Dataset: Green-Coffee-Bean-Defects-Classification (GitHub, youralfa/Green-Coffee-Bean-Defects-Classification). Classes: broken or chipped or cut, dried cherry pod, floater, foreign matter, full black, full sour, fungus damaged, hull or husk, immature or unripe, parchment or pergamino, partial black, partial sour, severe insect damage, shell, slight insect damage, specialty, withered.

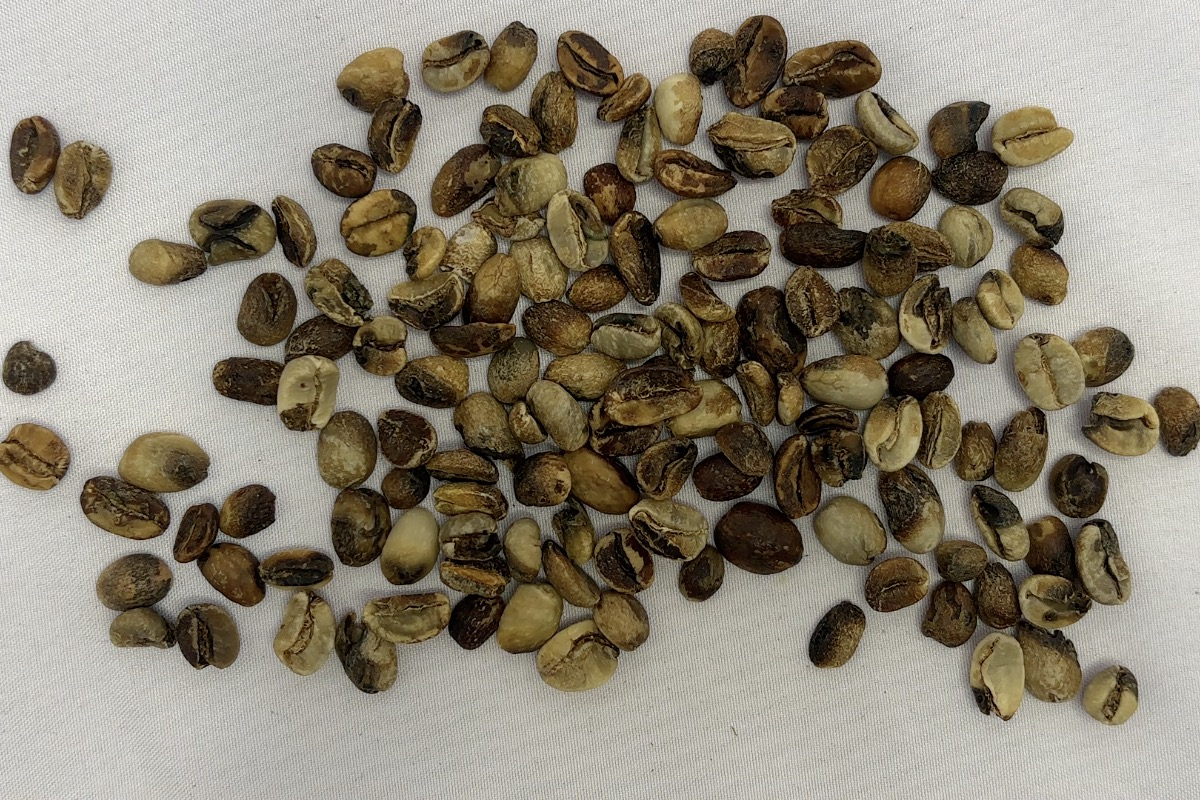
Label: partial black

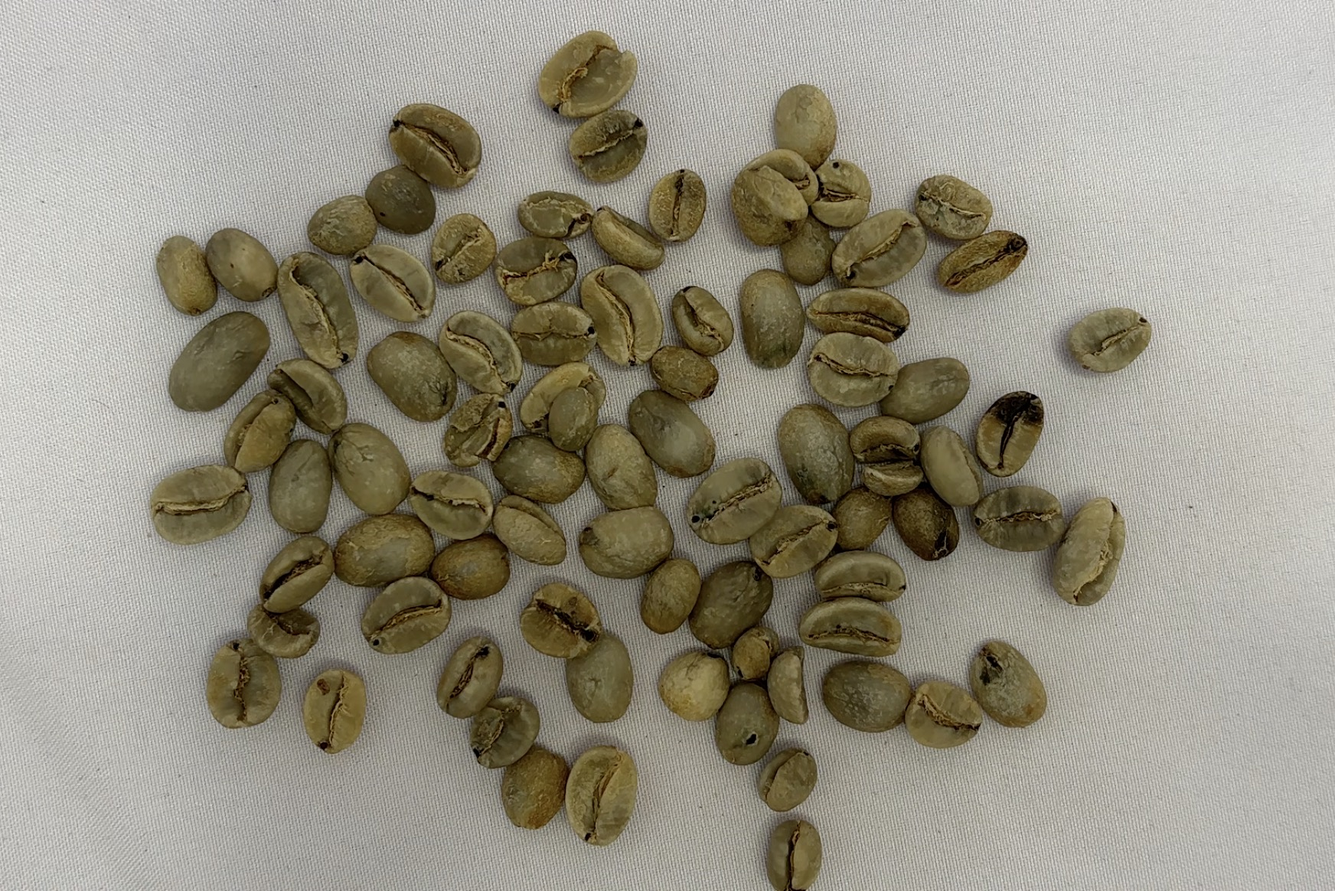
Label: slight insect damage

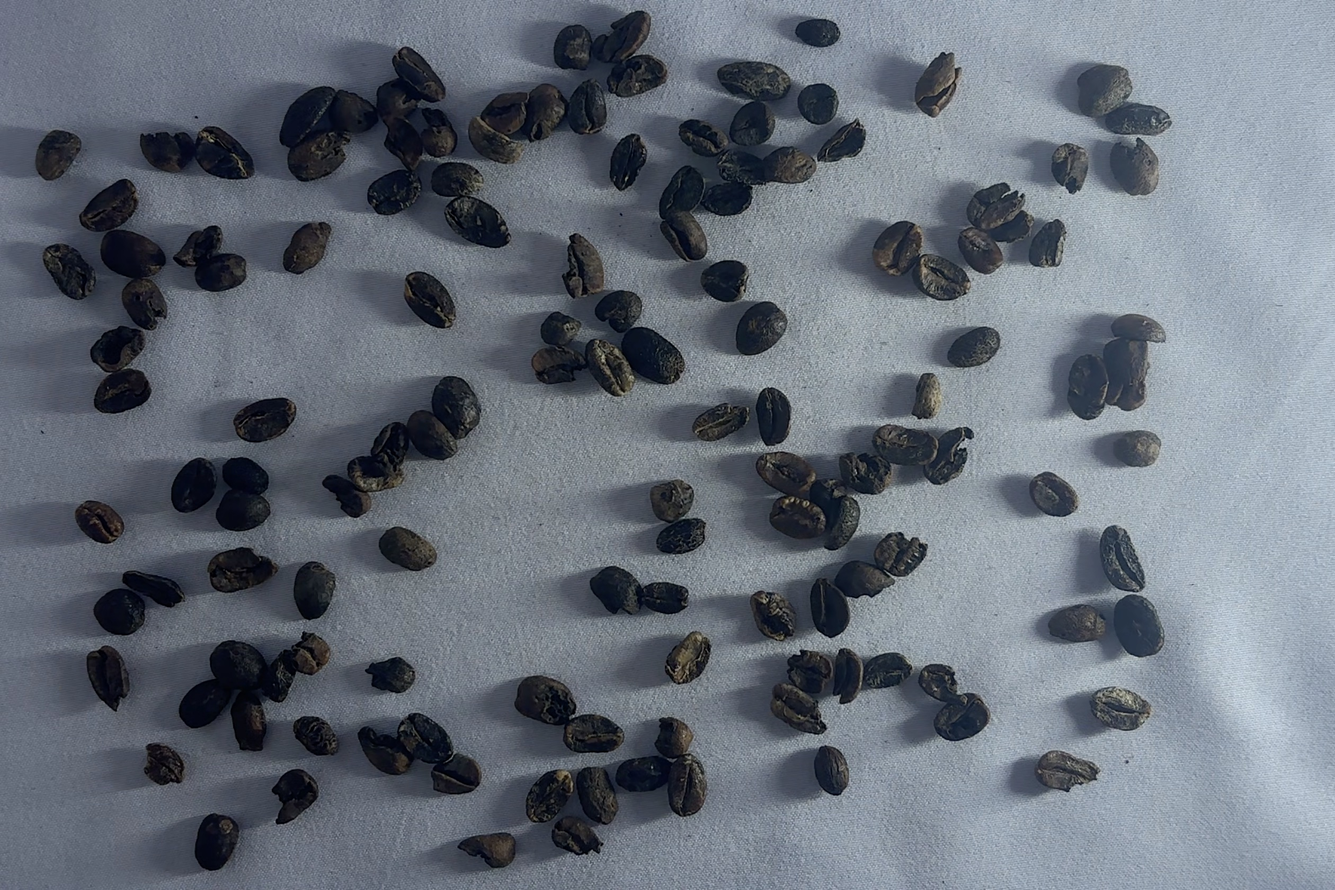
Label: full black

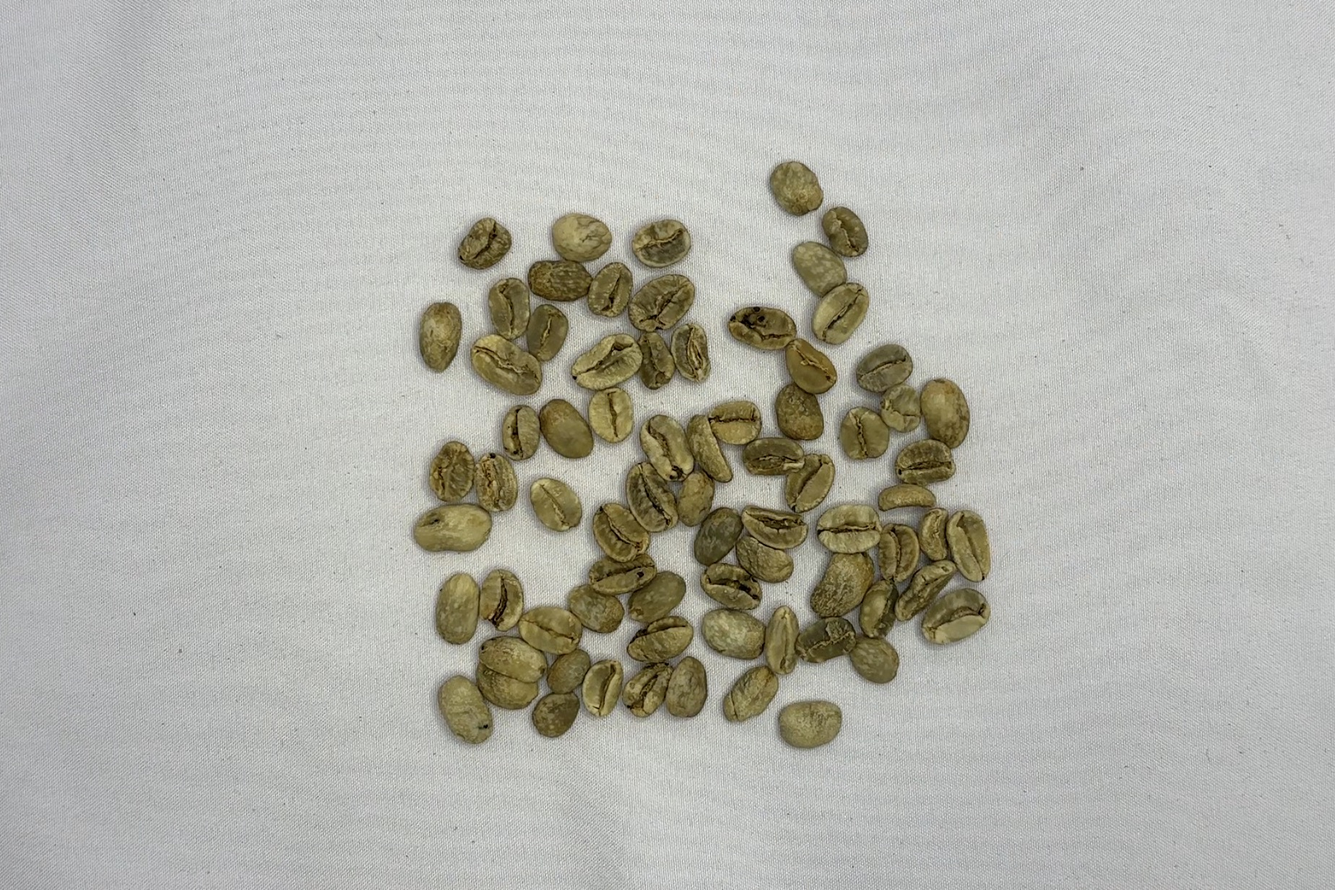
Label: floater

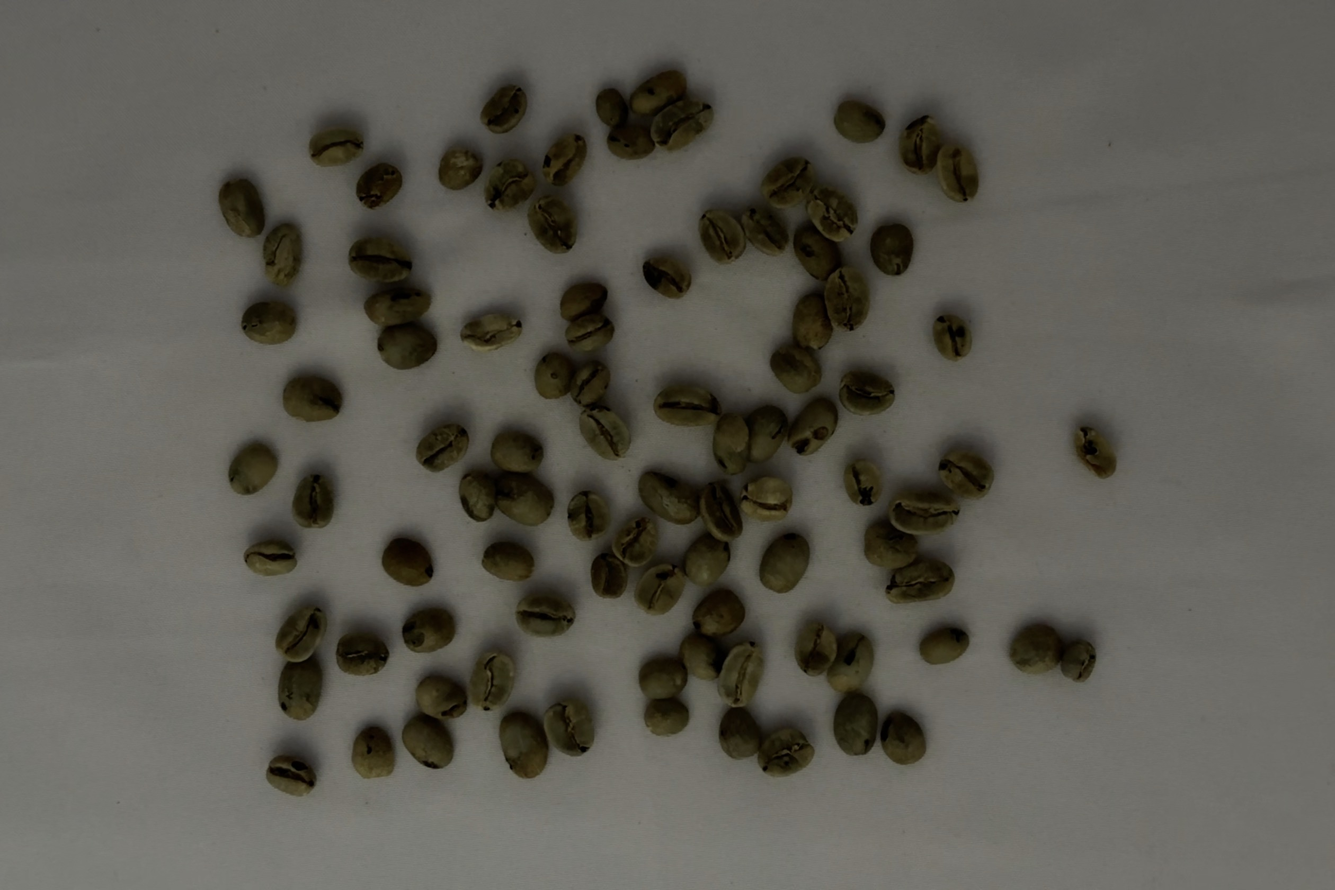
Label: severe insect damage

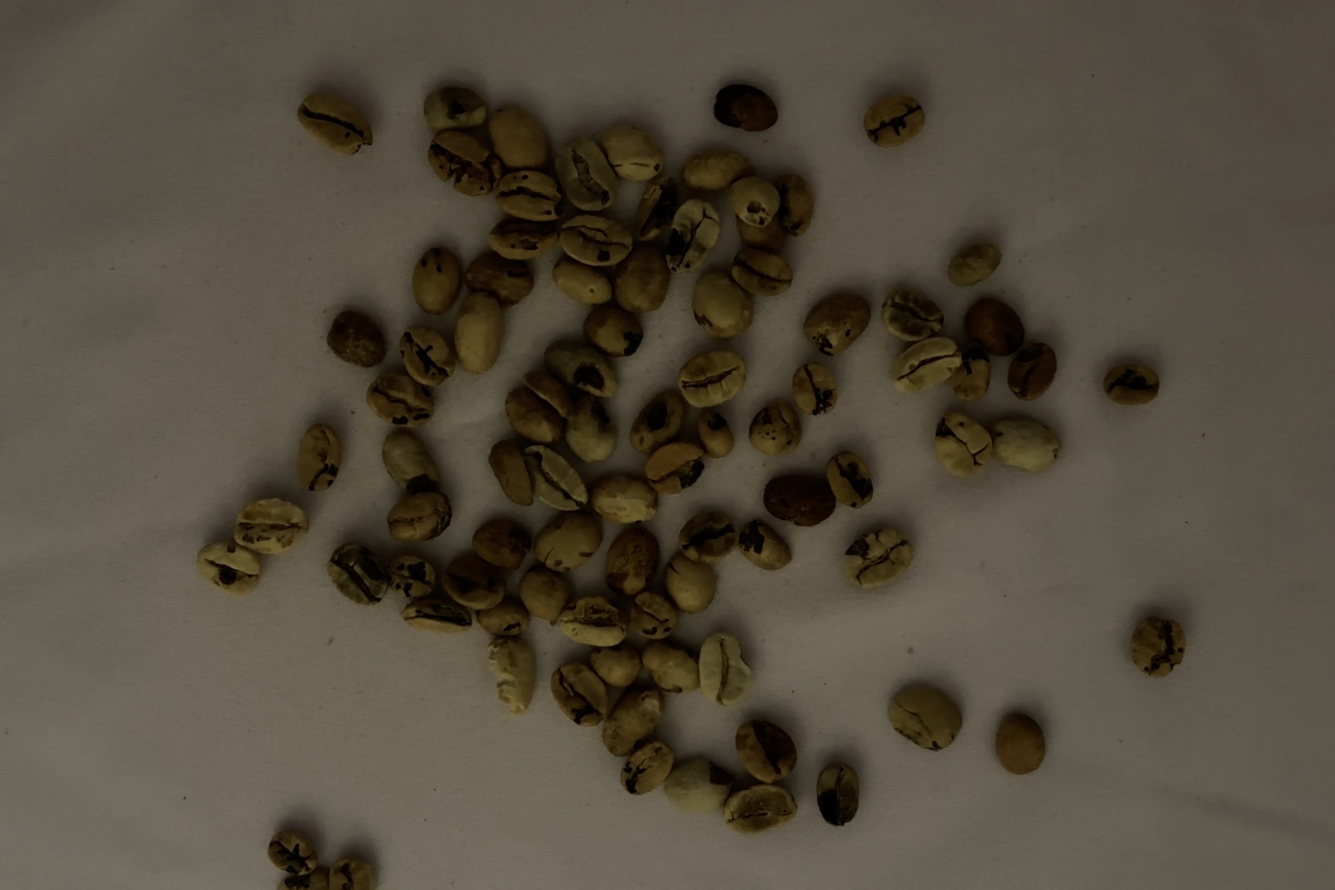
Label: fungus damaged
